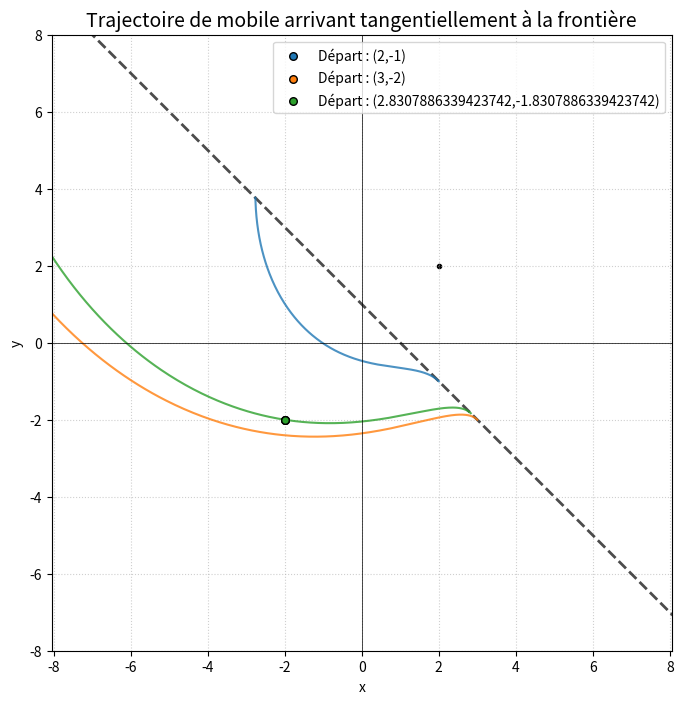

This figure's Python source:
import matplotlib.pyplot as plt
import numpy as np
from scipy.integrate import solve_ivp

def f(t, etat):
    x,y,vx,vy = etat
    return[-vx,-vy,-y,x-1]

def frontiere(t, y):
    return y[0] + y[1] - 1.001
def abs2(t, y):
    return y[0] + 2

frontiere.terminal = True


# --- Configuration du graphique ---
plt.figure(figsize=(8, 8))
x_range = np.linspace(-50, 50, 1000)
plt.plot(x_range, 1 - x_range, 'k--', lw=2, alpha=0.7)


for i in [2,3,2.8307886339423742]:
    x0, y0 = -2,-2
    sol = solve_ivp(f, [0, -10], [i,1-i,-1/np.sqrt(2),1/np.sqrt(2)], events=[frontiere,abs2], method='DOP853', rtol=1e-13, atol=1e-13, max_step=0.01)
    print(sol.t_events)
    # Tracer la trajectoire
    line, = plt.plot(sol.y[0], sol.y[1], lw=1.5, alpha=0.8)
    # Marquer le point de départ
    plt.scatter(x0, y0, color=line.get_color(), s=30, edgecolors='black', zorder=5, label="Départ : (" + str(i)+"," + str(1-i) +")")

# --- Mise en forme ---
plt.scatter(2,2,marker=".",color="black")
plt.title("Trajectoire de mobile arrivant tangentiellement à la frontière", fontsize=14)
plt.xlabel("x")
plt.ylabel("y")
plt.axhline(0, color='black', lw=0.5)
plt.axvline(0, color='black', lw=0.5)
plt.legend(loc='upper right')
plt.grid(True, linestyle=':', alpha=0.6)
plt.axis('equal')
plt.xlim(-8,8)
plt.ylim(-8,8)
plt.show()
